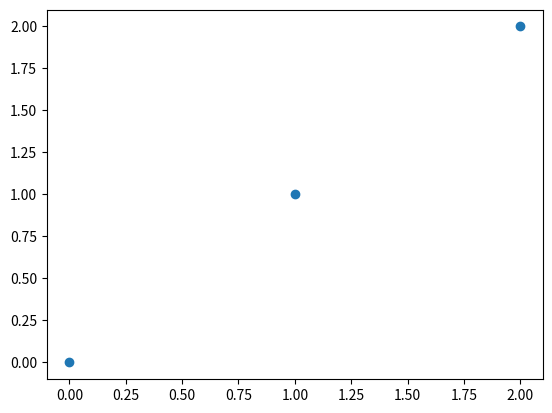

Python code for this plot:
import matplotlib.pyplot as plt

a = [(0,0),(1,1),(2,2)]

plt.scatter(*zip(*a))
plt.show()